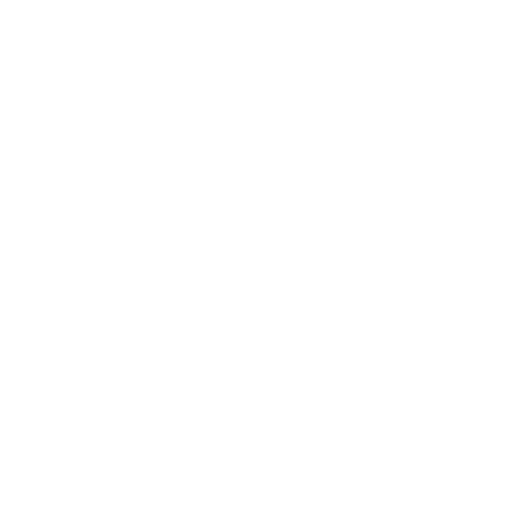
t = 0.00 s
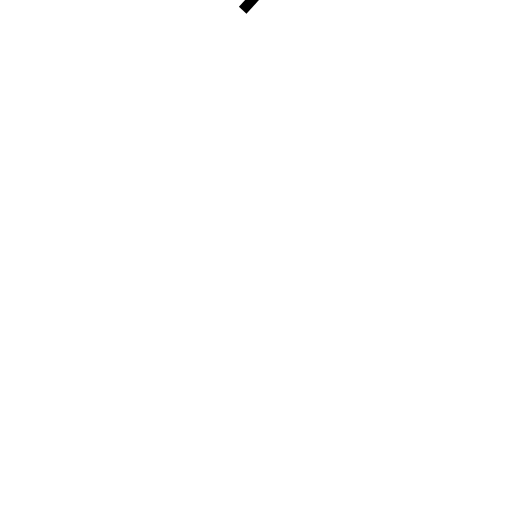
t = 0.22 s
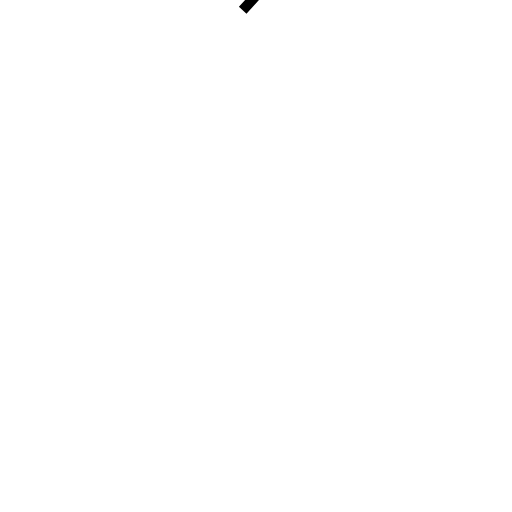
t = 0.45 s
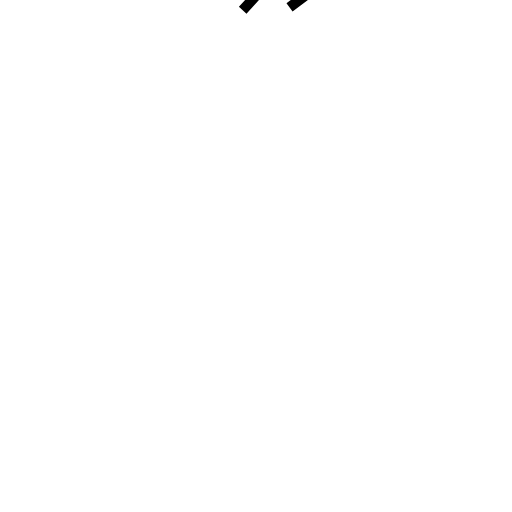
t = 0.67 s
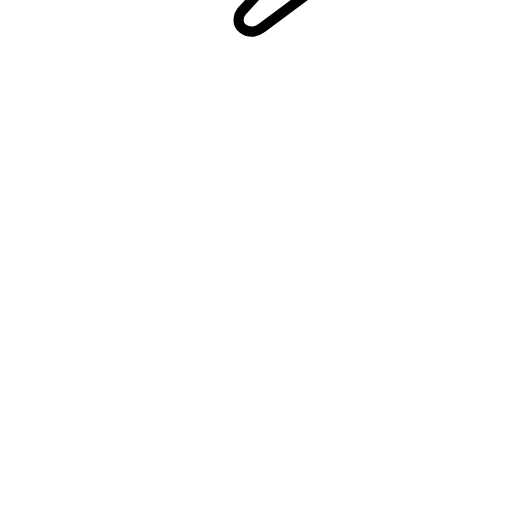
t = 0.89 s

The animated SVG that drew these frames (rendered in a browser with its animation timeline set to each time). Animation: 1 SMIL element (animate=1); one cycle of 0.89 s.

<?xml version='1.0' encoding='utf-8'?>
<svg viewBox="0.0 -6.0 50.0 50.0" version="1.1" xmlns="http://www.w3.org/2000/svg"><rect x="-1000" y="-1000" width="2000" height="2000" stroke="white" fill="white" /><g style="fill:none;stroke:#000000;stroke-width:1"><path d="M 23.7 -43.0 L 29.9 -49.8 C 30.4 -50.1 30.9 -50.5 31.6 -50.5 C 32.9 -50.5 33.9 -49.4 33.9 -48.1 C 33.9 -47.6 33.6 -47.1 33.0 -46.8 L 25.6 -41.3 C 25.2 -41.0 24.9 -40.9 24.6 -40.9 C 23.9 -40.9 23.3 -41.4 23.3 -42.0 C 23.3 -42.4 23.4 -42.7 23.7 -43.0 Z" transform="translate(0.0 38.0)" stroke-dasharray="29.740253655383725" stroke-dashoffset="29.740253655383725"><animate attributeName="stroke-dashoffset" from="29.740253655383725" to="0" dur="0.8922076096615117s" begin="0s" fill="freeze" /></path></g></svg>
